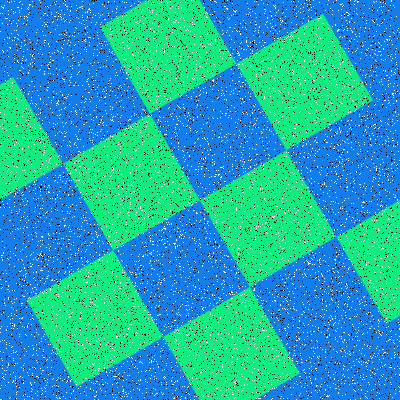

Data behind this chart, as committed beside it:
Type, X, Y
Salt, 398, 322
Salt, 166, 130
Salt, 42, 361
Salt, 215, 176
Salt, 6, 348
Salt, 309, 368
Salt, 231, 270
Salt, 291, 222
Salt, 252, 380
Salt, 348, 269
Salt, 383, 60
Salt, 152, 85
Salt, 139, 166
Salt, 81, 6
Salt, 264, 261
Salt, 133, 55
Salt, 346, 26
Salt, 322, 299
Salt, 215, 260
Salt, 271, 331
Salt, 246, 29
Salt, 324, 281
Salt, 375, 124
Salt, 180, 167
Salt, 374, 53
Salt, 131, 116
Salt, 52, 321
Salt, 186, 133
Salt, 29, 191
Salt, 9, 264
Salt, 285, 350
Salt, 239, 77
Salt, 273, 380
Salt, 102, 384
Salt, 275, 301
Salt, 104, 365
Salt, 261, 46
Salt, 15, 229
Salt, 96, 234
Salt, 178, 94
Salt, 349, 259
Salt, 263, 3
Salt, 303, 277
Salt, 121, 95
Salt, 79, 172
Salt, 346, 93
Salt, 26, 24
Salt, 308, 230
Salt, 244, 49
Salt, 87, 200
Salt, 45, 40
Salt, 342, 356
Salt, 237, 268
Salt, 159, 170
Salt, 49, 52
Salt, 238, 261
Salt, 50, 5
Salt, 69, 332
Salt, 171, 252
Salt, 165, 12
... 15,940 more rows
